pico-8 play session: hold → + tap 🅾

[t = 1 s] hold → ~1s, tap 🅾 ~2×
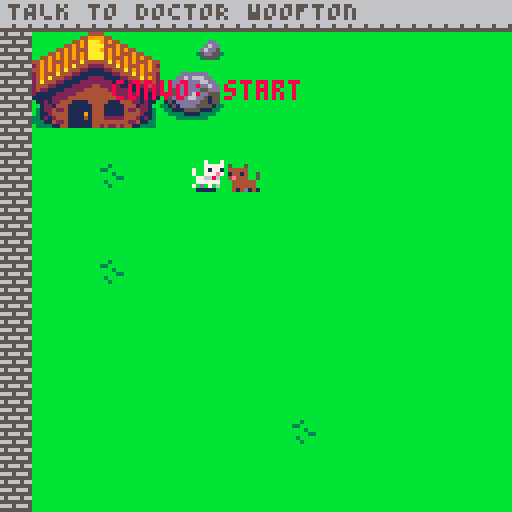
[t = 2 s] hold → ~2s, tap 🅾 ~4×
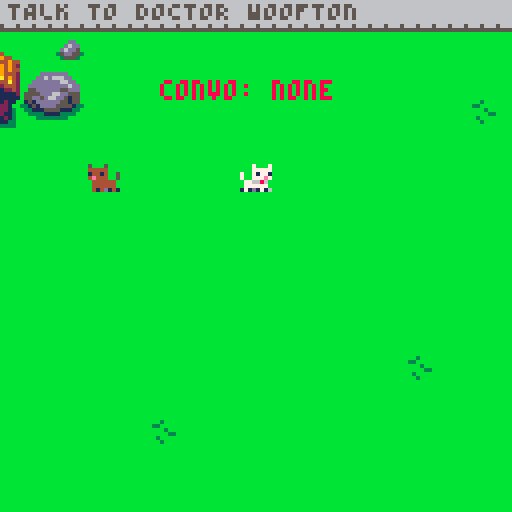
[t = 4 s] hold → ~4s, tap 🅾 ~7×
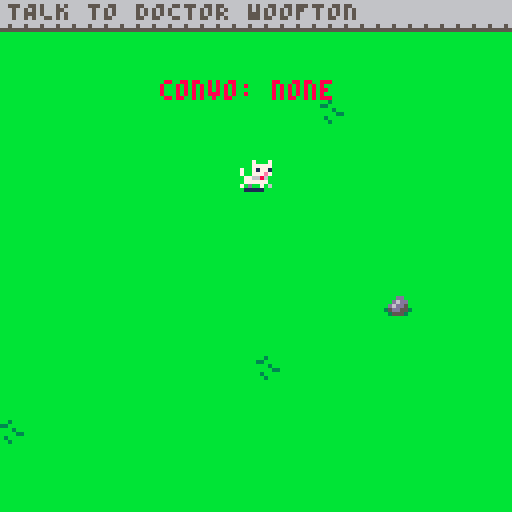
[t = 6 s] hold → ~6s, tap 🅾 ~10×
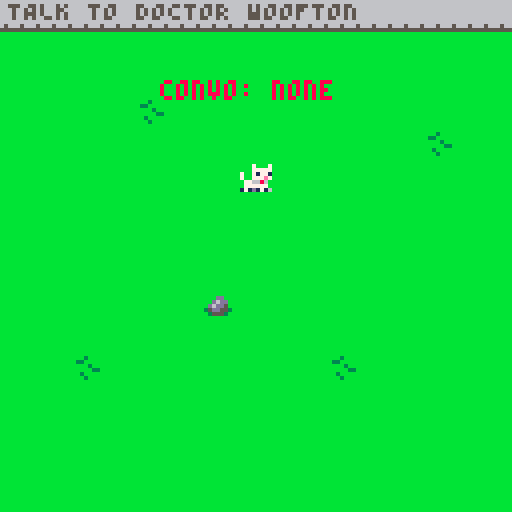
[t = 8 s] hold → ~8s, tap 🅾 ~14×
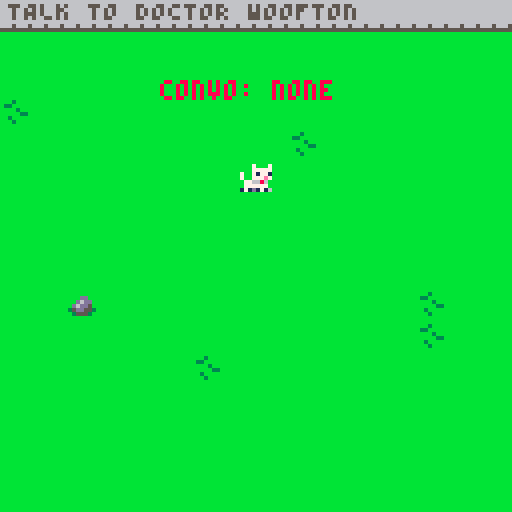

pico-8 cartridge
version 36
__lua__
--[[  

CS50 Final Project for Owen FitzGerald 2022: Furlock Bones: Consulting Dogtective

** REMINDERS **
CONTROL +K +J = unfold all
CONTROL +K +1 = fold at level 1 
U, D, L, R, O, and X are the buttons (up, down, left, right, o-button, x-button) 
CTRL + X deletes a line of code!
--]]

--init, update and draw functions
function _init()
	camera_x, camera_y = 0,0
	tmp_camera_x, tmp_camera_y = 0,0 -- don't remove this
	activeGame = false	
	current_map_maximum_x = 624
	current_map_maximum_y = 248
	init_music()	
	map_swapper()
	create_player()
	create_woofton()
	create_owl()
	create_signs()
	init_conversation()
	init_wordgame()
	poke(0x5f5c, 255) -- this means a held button (btnp) only registers once				
	init_objective()
	lost_animals()
end

function init_music()
	track_1start = 0 -- this indicates the point in the music the track starts
	track_2start = 11
	musicState = 'start' -- used for music, seems bizarely complex!
end

-- map compress related, try to add to function or init
_n = nil _={}
_[0] = false 
_[1] = true

function _update60()
	musicControl()
	if activeGame == true  then 
		animate_player()
		animate_owl()
		wordgame_display_on_button_press()		
		if wordgame.displayed == false then -- stop player moving if wordgame displayed
			move_player() -- MUST be before camera_follow_player
			camera_follow_player() -- MUST be after move_player
			conversation_system()
			move_woofton()
			check_character_collision()
			doMapStuff()
		end
	else -- if on menu then start game
		if (btnp(❎)) then activeGame = true end
	end	
end

function _draw()
	cls()
	if activeGame == false then draw_menu() else draw_game() end
	-- player.x-20,player.y-20,8
	print("convo: "..conversation_state,player.x-20,player.y-20,8)
	--print(wordgame.displayed)
	--print(conversation.active)
	--print("question: "..wordgame.selectedQuestion)
end

function draw_menu()
	height = 50
	print_centered("furlock bones", height, 12)
	height += 6
	print_centered("the case of the lost animals", height, 7)
	height += 6*8
	print_centered("press x to start", height, 7)
end

function draw_game()
	if wordgame.displayed == true then
		camera_x, camera_y = 0,0 
		camera(camera_x,camera_y) --0,0 as I draw wordgame in top left
		wordgame_prepare_chosen_question()
		
		if wordgame.state == "questionList" then 
			wordgame_draw_questions()						
		elseif wordgame.state == "chosenQuestion" then
			wordgame_draw_chosen_question_and_answers()
		end
	else
		camera(camera_x,camera_y) -- run before map to avoid wordgame stutter
		map(0,0,0,0,128,32) -- draw current map
		draw_objective()
		draw_characters()		
		if conversation.active == true then draw_conversation()	end
	end
end


function lost_animals()
	animal = {}	
	animal.list = {"fox", "red panda"}
	animal.active = 1
end

function init_objective()
	objective={}
	objective.active = false
	objective.current = "TALK TO DOCTOR WOOFTON"
end

function draw_objective() -- draws current objective at top of screen (31 char limit)
	rectfill(camera_x, camera_y, camera_x+127, camera_y+5, 6) -- heading
	print(objective.current, camera_x+2, camera_y, 5)
end


-->8
-- conversation and menu functions
function init_conversation()
	conversation = {} -- create empty array to store multiple strings
	conversation.active = false -- initialise to false	
	conversation.string = {} -- empty array to store individual string?
	conversation.character = "nobody"
	conversation_state = "none" -- initialising to none (not done elsewhere)
end

function new_conversation(txt)
	-- function called if conversation_state is a certain value and when called
	-- predefined text is stored in the conversation.string array and can handle multiple strings
	-- being passed to it and stores each in their own array element
	conversation.string = txt
	conversation.active = true -- draw game displays conversation if this is true
end

function conversation_system()
	if (btnp(🅾️)) then	conversation_state = "none"	end -- reset conversation if wordgame shown (#hackyfix)

	if conversation_state == "start" then
		new_conversation({conversation.character,"PRESS X TO TALK"})
		if (btnp(❎)) then conversation_state = "level1" end	
			
		-- DR WOOFTON
		elseif conversation_state == "level1" and conversation.character == "dr. woofton" then
			new_conversation({"ruff! morning furlock!"}) 
			if (btnp(❎)) then
				conversation_state = "level2"
			end
		elseif conversation_state == "level2" and conversation.character == "dr. woofton" then		
			new_conversation({"you'll never guess what!","a strange portal appeared", "in my house!"})
			if (btnp(❎)) then
				conversation_state = "level3"
			end
		elseif conversation_state == "level3" and conversation.character == "dr. woofton" then
			new_conversation({"and then","a young animal","dropped out of it!"}) 			
			if (btnp(❎)) then
				conversation_state = "level4"
			end
		elseif conversation_state == "level4" and conversation.character == "dr. woofton" then		
			new_conversation({"now it doesn't know how","to get home","you should talk to owl"})
			objective.current = "TALK TO WISE OLD OWL"
			if (btnp(❎)) then
				conversation_state = "none"
			end			

		-- OWL
		elseif conversation_state == "level1" and conversation.character == "wise old owl" then
			new_conversation({"hmm, what now furlock?"}) 			
			if (btnp(❎)) then		
				conversation_state = "level2"
			end
		elseif conversation_state == "level2" and conversation.character == "wise old owl" then		
			new_conversation({"hurrumph!"})
			objective.current = "collect page pieces 7/10"			
			if (btnp(❎)) then		
				conversation_state = "none"
			end		

	-- SIGNS
	elseif conversation_state == "sign" and player.x < 400 then
		new_conversation({conversation.character, "press x to read"})
		if (btnp(❎)) then		
			conversation_state = "sign2"			
		end
	elseif conversation_state == "sign2" then
		new_conversation({"owl's house this way"})
		if (btnp(❎)) then
			conversation_state = "none"
		end
	elseif conversation_state == "sign" and player.x > 400 then
		new_conversation({conversation.character, "press x to read"})
		if (btnp(❎)) then		
			conversation_state = "sign3"			
		end
	elseif conversation_state == "sign3" then
		new_conversation({"i'm very busy you know"})
		if (btnp(❎)) then
			conversation_state = "none"
		end
	end	
end

function draw_conversation() 
	-- this runs if conversation.active is true and determines longest sentence length	
	local maxSentenceWidth = 19
	for i=1, #conversation.string do -- the # gets array length
		if #conversation.string[i] > maxSentenceWidth then -- loop through array and find longest text element
			maxSentenceWidth = #conversation.string[i] -- set max width to longest element so box wide enough
		end
	end

	-- define textbox with border (the -1 is for border and centred)
	local conversationBox_x = camera_x + 64 - maxSentenceWidth *2 -1

	-- if player close to screen bottom, draw text box at top, else draw at bottom
	if (player.y < 200) then
		conversationBox_y = camera_y + 95 -- controls vertical location of text box (0 top, 127 bottom)
	else
		conversationBox_y = camera_y + 12 -- controls vertical location of text box (0 top, 127 bottom)
	end	
	
	local conversationBox_width = conversationBox_x+(maxSentenceWidth*4)  -- *4 to account for character width
	local conversationBox_height = conversationBox_y + #conversation.string * 6 -- *6 for character height

	-- draw outer border text box
	if conversation_state == "start" then -- allow "press x to talk" text
		rectfill(conversationBox_x-2, conversationBox_y-2, conversationBox_width+2, conversationBox_height+2, 1)
		rectfill(conversationBox_x, conversationBox_y, conversationBox_width, conversationBox_height, 7)
	elseif conversation_state == "sign" then -- allow "press x to talk" text
		rectfill(conversationBox_x-2, conversationBox_y-2, conversationBox_width+2, conversationBox_height+2, 1)
		rectfill(conversationBox_x, conversationBox_y, conversationBox_width, conversationBox_height, 7)
	else -- allow automation text "press x to continue"
		rectfill(conversationBox_x-2, conversationBox_y-2, conversationBox_width+2, conversationBox_height+2+8, 1) -- +8 for "press x to continue"
		rectfill(conversationBox_x, conversationBox_y, conversationBox_width, conversationBox_height+8, 7) -- +8 for "press x to continue
	end

	-- write text
	for i=1, #conversation.string do  -- the # gets the legnth of the array 'text'		
		local txt = conversation.string[i]
		local tx = camera_x + 64 - #txt * 2 -- centre text based on length of string txt
		local ty = conversationBox_y -5+(i*6) -- padding for top of box but because for loop starts at 1 we need to subtract 5			
		if i == #conversation.string then -- if we're on last line	
			if conversation_state == "start" then
				print(txt, tx, ty, 6)			
			elseif conversation_state == "sign" then
				print(txt, tx, ty, 6)
			else
				print(txt, tx, ty, 12)
				print("PRESS X TO CONTINUE", camera_x+64-38, ty+8, 6) -- -64-38 is to centre
			end
		else
			print(txt, tx, ty, 12)
		end		
	end		
end


-->8
-- word game functions
function init_wordgame()
	wordgame = {} -- empty array to store multiple strings		
	wordgame.allQuestions = {} -- stores list of all questions	(1-4 currently)		
	wordgame.answered = {false, false, false, false} -- store when each question answered
	wordgame.answers = {} -- empty array to store answer strings
	wordgame.pagesCollected = false -- flag to check if player has collected all pages
	wordgame.selectedQuestion = 1
	wordgame.selectedAnswer = 1
	wordgame.state = "questionList" --[[ questionList, chosenQuestion, completed]]
	wordgame.displayed = false -- flag to check if displayed on screen or not
	wordgame.completed = false
	wordgame.correct = "empty"
end

function wordgame_prepare_chosen_question()

	wordgame.allQuestions = 
		({"foxes live in", 
		"foxes love to eat", 
		"fox babies are called", 
		"foxes are covered in",
		"foxes love to wear shoes",})

	lostAnimal = animal.list[animal.active]
	if wordgame.state == "chosenQuestion" then
		if lostAnimal == "fox" then			
			if wordgame.selectedQuestion == 1 then				
				wordgame_store_answers({"large dens", "hives", "a tree-house","very deep holes","a sausage factory"})
				wordgame.correct_answer = 1
			elseif wordgame.selectedQuestion == 2 then				
				wordgame_store_answers({"leaves", "bees", "people","chickens","sausages"})
				wordgame.correct_answer = 4
			elseif wordgame.selectedQuestion == 3 then				
				wordgame_store_answers({"plugs", "rugs", "a kit or kitten","chubs","scrubs"})
				wordgame.correct_answer = 3
			elseif wordgame.selectedQuestion == 4 then				
				wordgame_store_answers({"biscuits", "jam", "scales","snot","fur"})
				wordgame.correct_answer = 5
			elseif wordgame.selectedQuestion == 5 then				
				wordgame_store_answers({"false", "true", "false", "false", "false"})
				wordgame.correct_answer = 2
			end
		elseif lostAnimal == "red panda" then
			--wordgame_store_questions({"red pandas live in a ?"})
			wordgame_store_answers({"large den", "hive", "tree-house","very deep hole","sausage factory"})
			wordgame.correct_answer = 3
		end	
	end
end

function wordgame_store_answers(txt)
	wordgame.answers = txt
end

function wordgame_display_on_button_press()
	-- z to view wordgame
	if (btnp(🅾️)) and wordgame.pagesCollected == true and wordgame.displayed == false then
		wordgame.displayed = true
		tmp_camera_x = camera_x -- store current camera x,y so we can return to it later
		tmp_camera_y = camera_y
	elseif (btnp(🅾️)) and wordgame.pagesCollected == true and wordgame.displayed == true then
		wordgame.displayed = false
		camera_x = tmp_camera_x -- return camera to previous position
		camera_y = tmp_camera_y
	end
end

function wordgame_draw_questions()
	rectfill(0, 0, 127, 127, 7) -- background colour
	print_centered("help furlock answer", 6, 3)
	print_centered("the animal facts", 12, 3)
	print_centered("UP,DOWN AND X TO SELECT", 120, 13)
	if wordgame.completed == true then print_centered("YOU DID IT!!!", 100, 8) end
		
	-- let user pick a question and mark as answered
	if (btnp(❎)) then 
		wordgame.state = "chosenQuestion"		
		--[[ this updates the answered array using whatever the chosen question number
			 was and sets it as true, so that when all questions are true we know
			 the player has completed the wordgame ]]
		wordgame.answered[wordgame.selectedQuestion] = true
	end

	-- determine longest question
	local maxTextWidth = 0
	for i=1, #wordgame.allQuestions do -- the # gets array length
		if #wordgame.allQuestions[i] > maxTextWidth then -- loop through array and find longest text element
			maxTextWidth = #wordgame.allQuestions[i] -- set max width to longest element so box wide enough
		end
	end

	-- question text box horizontal location
	local textbox_xx = camera_x + 64 - maxTextWidth *2 -1 -- -1 for border and centred
	-- question text box vertical location
	local textbox_yy = camera_y + 22 -- first question starts here
	local textbox_width2 = textbox_xx+(maxTextWidth*4)  -- *4 to account for character width
	local textbox_height2 = textbox_yy + 6 -- *6 for character height

	-- loop through questions, create box for each and add text
	for i=1, #wordgame.allQuestions do
		local txt = wordgame.allQuestions[i]
		local tx = camera_x + 64 - #txt * 2 -- centre text based on length of string txt
		local ty = textbox_yy - 5 +(i*14) -- padding for top of box but as loop starts at 1 we subtract 5
		
		-- selected question outer border
		if wordgame.selectedQuestion == i then rectfill(tx-4,ty-4,tx+#txt*4+2,ty+6+2,8) end
		
		-- inner question box
		if wordgame.answered[i] == true then
			rectfill(tx-2,ty-2,tx+#txt*4,ty+6,11) -- colour box green if already answered
		else
			rectfill(tx-2,ty-2,tx+#txt*4,ty+6,12)
		end		
		print(txt, tx, ty, 0) -- display question text
	end

	-- use up and down to select a question unless already correctly answered
	if (btnp(3)) then -- 3 is down button and loop back to top
		if wordgame.selectedQuestion > #wordgame.allQuestions-1 then
			wordgame.selectedQuestion = 1
		else wordgame.selectedQuestion += 1 end
	end
	if (btnp(2)) then -- 2 is up button and loop back to bottom
		if wordgame.selectedQuestion == 1 then
			wordgame.selectedQuestion = #wordgame.allQuestions
		else wordgame.selectedQuestion -= 1 end
	end	

	if wordgame.answered[1] == true
		and wordgame.answered[2] == true
		and wordgame.answered[3] == true
		and wordgame.answered[4] == true then
			wordgame.completed = true
	end	
end

function wordgame_draw_chosen_question_and_answers()
 -- ** QUESTION LOGIC**
 	cls()	
	rectfill(0, 0, 127, 127, 7) -- draw background screen colour

	maxTextWidth = #wordgame.allQuestions[wordgame.selectedQuestion]

	-- define textbox with border
	textbox_x = camera_x + 64 - maxTextWidth *2 -1 -- -1 for border and centred

	-- draw text box at top of screen
	local textbox_y = camera_y + 16 -- controls vertical location of text box (0 top, 127 bottom)
	
	local textbox_width = textbox_x+(maxTextWidth*4)  -- *4 to account for character width
	local textbox_height = textbox_y + 6

	-- draw outer border text box	
	rectfill(textbox_x-2, textbox_y-2, textbox_width+2, textbox_height+2, 12)
	
	-- write question at top of screen
	local txt = wordgame.allQuestions[wordgame.selectedQuestion]		
	local tx = camera_x + 64 - #txt * 2 -- centre text based on length of string txt
	local ty = textbox_y -5+(1*6) -- padding for top of box but because for loop starts at 1 we need to subtract 5		
	print(txt, tx, ty, 1)	
	
 -- ** ANSWER LOGIC ** 
	-- #wordgame.answers this is how many answers there are and thus how many boxes we need
	-- determine longest line of text
	local maxTextWidth = 0
	for i=1, #wordgame.answers do -- the # gets array length
		if #wordgame.answers[i] > maxTextWidth then -- loop through array and find longest text element
			maxTextWidth = #wordgame.answers[i] -- set max width to longest element so box wide enough
		end
	end

	-- horizontal text box location
	local textbox_xx = camera_x + 64 - maxTextWidth *2 -1 -- -1 for border and centred

	-- vertical text box location
	local textbox_yy = camera_y + 24 -- first question starts here
	
	local textbox_width2 = textbox_xx+(maxTextWidth*4)  -- *4 to account for character width
	local textbox_height2 = textbox_yy + 6 -- *6 for character height

	-- write text
	for i=1, #wordgame.answers do  -- the # gets the legnth of the array 'text'
		local txt = wordgame.answers[i]
		local tx = camera_x + 64 - #txt * 2 -- centre text based on length of string txt
		local ty = textbox_yy - 5 +(i*14) -- padding for top of box but as loop starts at 1 we subtract 5
		
		if wordgame.selectedAnswer == i then
			if wordgame.correct == "true" then 
				rectfill(tx-4,ty-4,tx+#txt*4+2,ty+6+2,11) -- colour green to indicate correct
				rectfill(tx-2,ty-2,tx+#txt*4,ty+6,11) -- this draws the box
			else
				rectfill(tx-4,ty-4,tx+#txt*4+2,ty+6+2,8) -- this draws the border (to select answer)
				rectfill(tx-2,ty-2,tx+#txt*4,ty+6,7) -- this draws the box
			end
		end
		print(txt, tx, ty, 0) -- print the answers in the boxes	
	end	

	-- use up and down to select a question
	if wordgame.correct == "true" then -- stop answer selection if already correct and return to questions on x button
		if (btnp(❎)) then 
			wordgame.correct = "empty"
			wordgame.state = "questionList"
		wordgame.selectedAnswer = 1 -- reset to 1 for next question
		return -- quit function
		end -- return to list of questions		
	else
		if (btnp(3)) then -- 3 is down
			if wordgame.selectedAnswer > #wordgame.answers-1 then
				wordgame.selectedAnswer = 1
				wordgame.correct = "empty"
			else
				wordgame.selectedAnswer += 1
				wordgame.correct = "empty"
			end
		end
		if (btnp(2)) then -- 2 is up
			if wordgame.selectedAnswer == 1 then
				wordgame.selectedAnswer = #wordgame.answers
				wordgame.correct = "empty"
			else
				wordgame.selectedAnswer -= 1
				wordgame.correct = "empty"
			end
		end
	end

	-- check if correct
	if (btnp(❎)) then
		if wordgame.selectedAnswer == wordgame.correct_answer then 
			wordgame.correct = "true"	
		else 
			wordgame.correct = "false"
		end
	end
	if wordgame.correct == "true" then
		print_centered("well done! press x to close",102,11)
	elseif wordgame.correct == "false" then

		-- local falseResponse = flr(rnd(4))
		-- if falseResponse == 0 then
		-- 	print_centered("i don't think that's right", 108, 8)
		-- elseif falseResponse == 1 then
		-- 	print_centered("i don't", 108, 8)
		-- elseif falseResponse == 2 then
		-- 	print_centered("think that", 108, 8)
		-- elseif falseResponse == 2 then
	print_centered("that's NOT right!!!!", 108, 8)
		--end
	end
	print_centered("UP,DOWN AND X TO SELECT", 120, 13)
end


-->8
--player functions
function create_player() 
	player={}  --create empty table -- this means we're creating the player as an object!
	player.x = 40 -- 40 = house, 432 = owl (map location x8 for exact pixel location)
	player.y = 40
	player.direction = 1
	player.velocity_x = 0
	player.velocity_y = 0	
	player.max_x_speed = 1
	player.max_y_speed = 1	
	player.acceleration = 0.2
	player.drag = 0.7 -- 1 = no slow down, 0 = instant halt
	player.width = 7
	player.height = 7
	player.sprite = 1
	player.animTime = 0
	player.animWait = 0.1		
end

function animate_player()
	if player.velocity_x != 0 or player.velocity_y != 0 then
		if time() - player.animTime > player.animWait then
			player.sprite += 1
			player.animTime = time()
			if (player.sprite > 4 ) then
				player.sprite = 1
			end
		end	
	else
		player.animTime = 0
		player.sprite = 1
	end
end

function move_player()	
	if conversation_state != "level1" then	-- if talking then don't walk away, it's rude.
		--when the user tries to move, only add the acceleration to the current speed.
		if (btn(⬅️)) then 
			player.velocity_x -= player.acceleration
			player.direction = -1
		end
		if (btn(➡️)) then 
			player.velocity_x += player.acceleration
			player.direction = 1
		end
		if (btn(⬆️)) then 
			player.velocity_y -= player.acceleration		
		end
		if (btn(⬇️)) then 
			player.velocity_y += player.acceleration		
		end

		-- max negative speed, player direction, max positive speed
		-- So if player.direction tries to exceed max, we refer to either - or + max instead
		-- essentially we ignore what player trying to do, until speed reduces
		player.velocity_x = mid(-player.max_x_speed,player.velocity_x,player.max_x_speed)
		player.velocity_y = mid(-player.max_y_speed,player.velocity_y,player.max_y_speed)

		-- if player still moving
		if (player.velocity_x != 0) or (player.velocity_y != 0) then

			-- call stop_at_wall function for collision before letting player move
			-- essentially this allows play to move diaganolly along a solid object, as without this
			-- the check_if_map_solid code prevents them moving
			stop_at_wall(player)

			-- check player isn't trying to move into a solid object
			if (check_if_map_solid(player, player.velocity_x, player.velocity_y)) then
				--actually move the player to the new location
				player.x += player.velocity_x
				player.y += player.velocity_y
				
			-- if player cannot move there, find out how close they can get and move them there instead.
			else 
				--create temporary variables to store how far the player is trying to move
				temp_direction_x = player.velocity_x
				temp_direction_y = player.velocity_y
				
				--make tempx,tempy shorter and shorter until we find a new position the player can move to
				while (not check_if_map_solid(player,temp_direction_x,temp_direction_y)) do
					
					--if x movement has been shortened so much that it's practically 0, set it to 0
					if (abs(temp_direction_x) <= 0.1) then
						temp_direction_x = 0  	
						--but if it's not too small, make it 90% of what it was before. 
						-- this shortens the amount the player is trying to move in that direction.
					else
						temp_direction_x *= 0.9
					end
					
					--do the same thing for y movement
					if (abs(temp_direction_y) <= 0.1) then
						temp_direction_y = 0
					else
						temp_direction_y *= 0.9
					end  	  	
				end

			--now we've found a distance the player can move, actually move them there
			player.x += temp_direction_x
			player.y += temp_direction_y
			end 
		end	
	end
 
	-- if the player's still moving, then slow them down just a bit using the drag amount.
	-- Note: this actually takes effect whilst player trying to move, so I think it should only be
	-- used if player not pressing a button otherwise player cant reach top speed
	if (abs(player.velocity_x) > 0) player.velocity_x *= player.drag
	if (abs(player.velocity_y) > 0) player.velocity_y *= player.drag
	
	--if they are going slow enough in a particular direction, bring them to a halt.
	if (abs(player.velocity_x)<0.02) player.velocity_x = 0
	if (abs(player.velocity_y)<0.02) player.velocity_y = 0	
end

function camera_follow_player()
	if player.x > 60 and player.x <= (current_map_maximum_x -60) then 
		camera_x = player.x - 60		
	end
	if player.y > 60 and player.y <= (current_map_maximum_y-60) then
		camera_y = player.y - 60
	end
end


-->8
-- player collision functions
function stop_at_wall(player)
	-- if player next to a wall stop them moving in that direction
	-- essentially this allows player to move along a wall holding two buttons. e.g. up and left
	-- what happens is that we ignore the left movement as it is set to zero meaning that we only
	-- apply the vertical movement. It's really just a player UX fix.
	-- player moving left
	if (player.velocity_x < 0) then
		--check both left corners for a wall
		local wall_top_left = is_sprite_solid(player.x -1, player.y)
		local wall_btm_left = is_sprite_solid(player.x -1, player.y + player.height)
		-- if wall in that direction, set x movement to 0
		if (wall_top_left or wall_btm_left) then
			player.velocity_x = 0
		end

	-- player moving right
	elseif (player.velocity_x > 0) then		
		local wall_top_right = is_sprite_solid(player.x + player.width + 1, player.y)
		local wall_btm_right = is_sprite_solid(player.x + player.width + 1, player.y + player.height)		
		if (wall_top_right or wall_btm_right) then
			player.velocity_x = 0
		end
	end

	-- player moving up
	if (player.velocity_y < 0) then		
		local wall_top_left = is_sprite_solid(player.x, player.y - 1)
		local wall_top_right = is_sprite_solid(player.x + player.width, player.y - 1)		
		if (wall_top_left or wall_top_right) then
			player.velocity_y = 0
		end

	-- player moving down
	elseif (player.velocity_y > 0) then		
		local wall_btm_left = is_sprite_solid(player.x, player.y + player.height + 1)
		local wall_btm_right = is_sprite_solid(player.x, player.y + player.height + 1)		
		if (wall_btm_right or wall_btm_left) then
			player.velocity_y = 0
		end
	end 
end

function check_if_map_solid(object,direction_x,direction_y)
	--this function takes an object (only player currently) and it's x,y speed. It uses these
	--to check the four corners of the object to see it can move into that spot. (a map tile
	--marked as solid would prevent movement into that spot.)
	-- capture x,y coords for where trying to move
	local next_left = object.x + direction_x	
	local next_right = object.x + direction_x + object.width
	local next_top = object.y + direction_y
	local next_bottom = object.y + direction_y + object.height	
	-- BUG: getting stuck on edge if moving diagonal down/left (might be in check_if_next_to_a_wall)

	-- get x,y for each corner based on where trying to move, then use solid to convert that to a 
	-- map tile location and check if any solid sprites there
	local top_left_solid = is_sprite_solid(next_left, next_top)
	local btm_left_solid = is_sprite_solid(next_left, next_bottom)
	local top_right_solid = is_sprite_solid(next_right, next_top)
	local btm_right_solid = is_sprite_solid(next_right, next_bottom)

	--if all of those locations are NOT solid, the object can move into that spot.
	-- this is why it's return NOT so we get (I think) a true returned as if all 4 are false we can move there
	return not (top_left_solid or btm_left_solid or	top_right_solid or btm_right_solid)
end

function is_sprite_solid(x,y)	
	--checks x,y of player/object against the map to see if sprite marked as solid
	-- divide x,y by 8 to get map coordinates
	local map_x = flr(x/8)
	local map_y = flr(y/8)	
	local map_sprite = mget(map_x,map_y) -- find what sprite is at that map x,y	
	local flag = fget(map_sprite) -- and get what flag it has set	
	if flag == 1 then		
		return flag == 1 -- I'm using the first flag (1) for solid objects
	end		
end

function sign_collision(playerx,playery,charx,chary)
	if charx +10 > playerx and charx < playerx +10 and chary +10 > playery and chary < playery +10 then
  		if conversation_state == "none" then			
			conversation_state = "sign"
			readingSign = true
			conversation.character = "sign"			
		end 
	else
		if conversation.character == "sign" then -- if player walks away instead of starting conversation			
			conversation_state = "none"
			readingSign = false
			conversation.character = "nobody"
			conversation.active = false
		end
 	end
end


-->8
-- character functions
function create_woofton()
	woofton={}
	woofton.x = 74
	woofton.y = 24
	woofton.sprite = 22
	woofton.speed = 0.3
	woofton.direction = -1
	woofton.wait = false	
	woofton.waitTime = 0
end

function move_woofton()
	if (woofton_collision(player.x,player.y,woofton.x,woofton.y)) == true then 
		-- this just stops woofton moving any closer and stops him pestering for a while		
	else		
		if woofton.wait == true then -- wait if woofton's recently pestered player
			if (time() >= woofton.waitTime +5 ) then
				woofton.wait = false
			else return end
		else
			if player.x < woofton.x then
				woofton.x -= woofton.speed
				woofton.direction = -1
			end 
			if player.x > woofton.x then	 	
				woofton.x += woofton.speed
				woofton.direction = 1
			end 
			if player.y < woofton.y then
				woofton.y -= woofton.speed
			end 
			if player.y > woofton.y then
				woofton.y += woofton.speed
			end
		end
	end
end

function woofton_collision(playerx,playery,charx,chary)
	if charx +10 > playerx and charx < playerx +10 and chary +10 > playery and chary < playery +10 then
	woofton.speed = 0
		if wordgame.displayed == false then
			if conversation_state == "none" then			
				conversation_state = "start"
				conversation.character = "dr. woofton"
				woofton.wait = true
				woofton.waitTime = time()
			end 
		end
	else
		if conversation.character == "dr. woofton" then -- if player walks away instead of starting conversation			
			woofton.speed = 0.2	 	
			conversation_state = "none"
			conversation.character = "nobody"
			conversation.active = false
		end
 	end
end

function create_owl()
	owl={}
	owl.x = 480
	owl.y = 8
	owl.sprite = 5
	owl.time = 0
	owl.wait = 1	
end

function owl_collision(playerx,playery,charx,chary)
	if charx +10 > playerx and charx < playerx +18 and chary +56 > playery and chary < playery +10 then
  		if conversation_state == "none" then			
			conversation_state = "start"
			conversation.character = "wise old owl"
		end 
	else
		if conversation.character == "wise old owl" then -- if player walks away instead of starting conversation			
			conversation_state = "none"
			conversation.character = "nobody"
			conversation.active = false
		end
 	end
end

function animate_owl()
	-- eliza says owl should NOT move if you're talking to him
	if player.x > 430 then
		if time() - owl.time > owl.wait then
			owl.sprite += 1
			owl.time = time()
			if (owl.sprite > 8 ) then -- owl flaps wings to pass the time
				owl.sprite = 6
			end
		end			
		if conversation.character == "wise old owl" and conversation_state != "start" then
			owl.sprite = 5 -- owl sits down when talking
		end
	end
end

function create_signs()
	sign1={}
	sign1.x = 308
	sign1.y = 16
	sign1.sprite = 20	
	sign2={}
	sign2.x = 416
	sign2.y = 16
	sign2.sprite = 19
	readingSign = false
end

function check_character_collision()
	--check if next to Wise Old Owl
	if (owl_collision(player.x,player.y,owl.x,owl.y)) == true then
	end

	-- check if next to a sign
	if player.x > 400 then
		if (sign_collision(player.x,player.y,sign2.x,sign2.y)) == true then
		end
	else
		if (sign_collision(player.x,player.y,sign1.x,sign1.y)) == true then
		end
	end
end

function draw_characters()
	spr(player.sprite,player.x,player.y,1,1,player.direction==-1)		
	spr(woofton.sprite,woofton.x,woofton.y,1,1,woofton.direction==-1)
	spr(owl.sprite,owl.x,owl.y,1,1,1)
	spr(sign1.sprite,sign1.x,sign1.y,1,1,1)
	spr(sign2.sprite,sign2.x,sign2.y,1,1,1)				
end


-->8
-- back of house functions
function print_centered(str, height, colour)
	print(str, 64 - (#str * 2), height, colour)	
end

function log(text,overwrite) -- external logging file
		printh(text, "log", overwrite)
end

function doMapStuff()
	-- if (btnp(🅾️)) then
	-- 	--squish=compressmap(0,0,128,16) -- compress current map 128x16 into squish
	-- 	decompressmap(0,0,map0) -- decompress map0 and load into active game
	-- 	--printh(squish, "temp", 1) -- this prints it to a file so I can copy and paste
	-- end
end

function compressmap(h,v,x,y)
	local r,b6,c6,n,c,lc="",0,0,0
	function to6(a)
		for i=1,#a do
		for j=0,7 do
			if (band(a[i],2^j)>0) c6+=2^b6
			b6+=1
			if (b6==6) r=r..chr6[c6] c6=0 b6=0
		end
		end
	end
	to6({x,y}) x-=1 y-=1
	for i=0,y do
		for j=0,x do
		c=mget(h+j,v+i)
		if (c==lc) n+=1
		if c!=lc or (j==x and i==y) then
			if n<2 then
			for k=0,n do
				to6({lc})
			end
			else
			to6({255,n,lc})
			end
			lc=c n=0
		end
		end
	end
	to6({c,0})
	return r
end

function decompressmap(h,v,t)
	local r,b6,c6,cp,n=t,0,0,1,0
	function to8()
	local s=0
		for i=0,7 do
		if (b6==0) c6=asc6[sub(r,cp,cp)] cp+=1
		if (band(c6,2^b6)>0) s+=2^i
		b6=(b6+1)%6
		end
		return s
	end
	local x,y,xp,yp,c=to8()-1,to8()-1,h,v
	repeat
		if n>0 then
		n-=1
		else
		c=to8()
		if (c==255) n=to8() c=to8()
		end
		mset(xp,yp,c)
		--spr(c,xp*8,yp*8)
		xp+=1
		if (xp>h+x) xp=h yp+=1
		if (yp>v+y) return
	until forever
end

function map_swapper()
	-- create 6-bit table to store maps
	chr6,asc6,char6={},{},"abcdefghijklmnopqrstuvwxyz.1234567890 !@#$%,&*()-_=+[{]};:'|<>/?"
	for i=0,63 do
	c=sub(char6,i+1,i+1) chr6[i]=c asc6[c]=i
	end
	char6=_n
end

function musicControl()
	if (activeGame == false) and musicState != 'menu' then
			music(track_2start,0,120)
			musicState = 'menu'
	end
	if activeGame == true and musicState != 'level1' then
		music(track_1start,0,120)	
		musicState = 'level1'
	end
end

-- map strings
owen="qa_?ce-?ja-?ciqabaaadmaadm-?ea6ace-?ea-aam-aa2-?ca6a??qc?pqba2aaam-aaaabay6bf<5caqabaa6bfaaaeqaaa2aaaqab?laaguaaaqab?taaeaaa?l6bf<)aa<)bea6bgaaafu-?daabe<?aa<)ag<pda<?ag<)aa2-?1a-b?}aai2-b?)aai6-?c2-?ja-?c6aca"
map0 = "ac_?@m=?t<6rh>pbp<ppam=? a6c?l_dgj[qh>?ap<ppam=?0aafli=d8<6ipi=d8<6i?5-dej{uf>?ap<ppam=?!a-?m-ahn<pbpy{v?t-d?+da9<)ja&7g?p-g%<)b1-rdpm_dpy]z?t-d?+da9<?iaauq9&=?n&_?c-ahny]z?t-d?+da9<?iaavu9<_k7[si*e8l7;si*[=g%<?a1-63}_rd?l-d?+da9<5jam=?l<-h,;8l*<)a([sl);-?c<-?<a-i?xca9<)gp<ppam=? a-i?,_d?+da9<5jam=?.<-?<a-i?xca9<?vam=? a-i?5fa9<5jam=?xb-i?xca9<?vam=? a-i?5faaa"
__gfx__
000000000000000000000000000700070007000700000000060006000600060006000600444b444bbbbbbbccbbbbbccc55555555cccccccc555ccc7ccccccccc
000000000007000700070007000777770007777706000600047474000474740004747400444444bbbbbbbcccbbbbcccc455454457ccccc7c55cccccccccc7ccc
00700700000777770007777770071771700717710474740007c4c70007c4c70007c4c700444444bbbbbbccccbbbccccc44444444cccccccc5ccccccccccccccc
000770007007177170071771700777e7700777e707c4c700044a4400044a4400044a440044444bbbbbbbccccbbbbcccc44444444cccccccccccccccccccccc7c
00077000700777e7700777e70776686007766860044a4400064446000644460006444600444b444bbbbcccccbbbbcccc44444444cccccccccc7cccccc7cccccc
007007000776686007766860077777700777777006444600064446006144416006444600444444bbbbbbccccbbbbcccc444444445ccc7ccccccccccccccccccc
00000000077777700777777070d0070670d07060064446000644460061444160064446004444bbbbbbbbccccbbbbcccc4444444455cccccccccccc7ccccccccc
00000000171d7160171d1716011111000111110006a4a60001a1a10011a1a11001a1a1004b44b4bbbbbcccccbbbbbccc44444444555ccccccccccccccccccccc
bbbbbbbbbbbbbbbbbbbbb9bbc44cc44cb44bb44bbbb33bbb000000000000000000000000bbbb4444444444444444444455d5cccc44444444bbbbbbbbccccc555
bbbbbbbbbbbbbbbbbbbb9bbb9999999999999999bb31b3bb000500050000000000000000bbb444444444d44444444444455d55cc44444444bbbbbbbbcccccc55
bbbbddbbbb224444444944bb4444444444444444b33b331b000444440000000000000000bb44444444444d44444444444455555c544545545bb5b55bccc7ccc5
bbbd6ddbb22229949994944b4224242442242424b13aa33b500414410000000000000000bbb444444dd444444444444444455d55555d5555555d5555cccccccc
bbd6dd5bb21222244244224b424224244242242433b5ab33500444e40000000000000000b4444444444d44444444444444445555555d5d55555d5d55cccccccc
b35dd553b22124442444441b4444444444444444313bb311044444400000000000000000bb4b444444444dd444444444444445555d55dd5d5d55dd5dcccccccc
bb35553bb12242122221223bc22cc22cb22bb22b13bb1b31044444400000000000000000bbbb44444444d4444444444444444455d555d55dd555d55dc7ccccc7
bbbbbbbb3311111111111133c22cc22c322332233113b331141d41400000000000000000bbb444444444444444444444444444455d5555d55d5555d5cccccccc
0000000044488444ccc88ccc65666566777777771b333111bbbbb333333bbbbb0000000044444444444444444444444454454554444444444444444444444444
00000000448f8244cc8f82c7555555557666666511b3bb11bbbb33333333bbbb00000000444444444444d4444444444455555555444444444444444444444444
0000000048888244cc8882cc666566657666666531333313bbb3a3baab333bbb000000004444444444444dd454454554555d555d544545545445455445545445
000000008f888e22c8888e2c5555555576666665b311113bbb3b3baaaab133bb0000000044444444444d44445555555555dd5d55555d5555555d5555555d5555
0000000088882222c8f8222c6566656676666665bb3223bbb33311baab13b33b00000000444444444dd4444455d55555d55d5d5d555d5d555555555555d55555
0000000055822255cc8222cc5555555576666665bb1442bb33ab333333bb113300000000444b444444444d44c55555555d55dd5d5d55dd5d5555555d55555d5c
00000000555115557cc11ccc6665666576666665314344133b11bb33131133b3000000004bbb4b444444d444c555d555d555d55dd555d55dd5555555555555cc
0000000055222255cc2222cc5555555555555555b333133b31b31133333ab31300000000bbbbbbb444444444cc55555555d555d555d555d555dd55d555555ccc
00000000bbbbbbbbbbbbbbbb444884440000000000000000131bb3b133ab1131000000004bbbbbbb444444444444444400000000000000000000000000000000
00000000bbb3bbbbbbbbbbbb448f82440000000000000000b1111133b311311b0000000044b4bbb444444444444d444400000000000000000000000000000000
00000000b33bbbbbbbbbbbbb488882440000000000000000bb11b113313311bb00000000b444b4b4444444444dd4444400000000000000000000000000000000
00000000bbbb3bbbbbbbbbbb8f888e220000000000000000bbb1113133111bbb0000000044b4b444444444444444d44400000000000000000000000000000000
00000000bbbbb33bbbbbbbbb888822220000000000000000bbb3111111113bbb00000000444444444444444444444dd400000000000000000000000000000000
00000000bb3bbbbbbbbbbbbb448222440000000000000000bb314211112413bb00000000444444444444444444d4444400000000000000000000000000000000
00000000bbb3bbbbbbbbbbbb444114440000000000000000b31421244212413b000000004444444444444444444d444400000000000000000000000000000000
00000000bbbbbbbbbbbbbbbb442222440000000000000000bb331441144133bb0000000044444444444444444444444400000000000000000000000000000000
bbbbbbbbbbbbbbbb333bb3b133ab133333aaa333333aaa33ccccc333333cccccbbbbbbbbbbbbbb4444bbbbbbbbbbbbbb00000000000000000000000000000000
bbbbbbbbbbbbbbbb33331133b311333333bab333333bab33cccc33333333ccccbbbbbbbbbbbb44999944bbbbbbbbbbbb00000000000000000000000000000000
bbbbbdddddddbbbbab3331133133a3ba333b13b11b31b333ccc3a3baab333cccbbbbbbbbbb4494aaa94944bbbbbbbbbb00000000000000000000000000000000
bbbbdd6d666ddbbbaab13331333b3baac3a313b11b313a3ccc3b3baaaab133ccbbbbbbbb449494aaaa444944bbbbbbbb00000000000000000000000000000000
bbbddddddd66ddbbab13b331133311bacc3b3b1331b3b3ccc33311baab13b33cbbbbbb44949444aaa949494944bbbbbb00000000000000000000000000000000
bbdddddddddd6ddb33bb113113ab3333ccc13a1bb1a31ccc33ab333333bb1133bbbb4494949494aaaa4949444944bbbb00000000000000000000000000000000
bb55dddddd55dddb131133344311bb33cccc11b11b11cccc3b11bb33131133b3bb449494949494aaaa494449494944bb00000000000000000000000000000000
b5555ddd66dd555b333ab31111b31133ccccc111111ccccc31b31133333ab313449494449444a444444a49494944494400000000000000000000000000000000
b55dd5d66dd5155b33ab1333333bb3b10000000000000000131bb3b11b3bb1312494949494a4442222444a494449494200000000000000000000000000000000
b151dddddd55155bb3113333333311330000000000000000c11111333311111c44949494a44422111122444a4949494400000000000000000000000000000000
33151dddd55551333133a3baab3331130000000000000000cc11b113311b11cc249444a444221111111122444a49444200000000000000000000000000000000
b33111555511133b333b3baaaab133310000000000000000ccc111b11b111ccc2494a4442211112222111122444a494200000000000000000000000000000000
bb333311113333bb133311baab13b3310000000000000000cccc11133111cccc24a44422111122222222111122444a4200000000000000000000000000000000
bbbb33333333bbbb13ab333333bb11310000000000000000ccccdd1111ddcccc2444221111222224422222111122444200000000000000000000000000000000
bbbbbbbbbbbbbbbb4311bb33131133340000000000000000cccc6d5dd5d6cccc2422111122222444444222221111224200000000000000000000000000000000
bbbbbbbbbbbbbbbb11b31133333ab3110000000000000000cccc26555566cccc2111112222244444444442222211111200000000000000000000000000000000
000000000000000000000000000000000000000000000000cccc26566562cccc1111122224444444444444422221111100000000000000000000000000000000
000000000000000000000000000000000000000000000000cccc62555566ccccb112122444111144444111444221211b00000000000000000000000000000000
000000000000000000000000000000000000000000000000cccc66566526ccccbb1221444111111444111114441221bb00000000000000000000000000000000
000000000000000000000000000000000000000000000000cccc62555566ccccb312242241111114441111142242213b00000000000000000000000000000000
000000000000000000000000000000000000000000000000cccc66566562ccccb311244441111914441111144442113b00000000000000000000000000000000
000000000000000000000000000000000000000000000000cccc26555526cccc3312124441111414442222244421213b00000000000000000000000000000000
000000000000000000000000000000000000000000000000cccc66566566cccc3331142241111114444444442241133b00000000000000000000000000000000
000000000000000000000000000000000000000000000000cccc66555566ccccb333311441111114424224244113333b00000000000000000000000000000000
00000000000000000000000000000000000000000000000055556256652655550000000000000000000000000000000000000000000000000000000000000000
00000000000000000000000000000000000000000000000054546655556645450000000000000000000000000000000000000000000000000000000000000000
00000000000000000000000000000000000000000000000044442656656244440000000000000000000000000000000000000000000000000000000000000000
00000000000000000000000000000000000000000000000044446655552644440000000000000000000000000000000000000000000000000000000000000000
00000000000000000000000000000000000000000000000044442656656244440000000000000000000000000000000000000000000000000000000000000000
00000000000000000000000000000000000000000000000044466255556664440000000000000000000000000000000000000000000000000000000000000000
00000000000000000000000000000000000000000000000044626156651626440000000000000000000000000000000000000000000000000000000000000000
00000000000000000000000000000000000000000000000046261651156162640000000000000000000000000000000000000000000000000000000000000000
__gff__
0000000000000000000000000000010100010180800102000100000000000001010001010101010100000000010000000000000000000101000000000000000001010000010101010101010100000101010100000100010101010101000001010101000000000101010101010000010101010000000001010000000000000101
0101000001000001010100000000000001010000010000010101000000000000010101010100000001010000000000000101010001010000010101000000000000000000000000000000000000000000000000000000000000000000000000000000000000000000000000000000000000000000000000000000000000000000
__map__
232323232323232323232323232323232323232323232323232323232323232323232323232323230f0f0f0f0f0f0f0f0f0f0f0f0f0f0f0f0f0f0f0f46470f0f0f0f0f00000000000000000000000000000000000000000000000000000000000000000000000000000000000000000000000000000000000000000000000000
2348494a4b321032323232323232323232323232323232323232323232323232323232323232320a0f0f0f0f0f0f0f0f0f0f0f0f0f0f0f0f0f0f0f464243470f0f0f0f00000000000000000000000000000000000000000000000000000000000000000000000000000000000000000000000000000000000000000000000000
2358595a5b404132323232323232323232323232323232323232323232323232323232323232320b220f220f220f220f220f220f0f0f0f0f0f0f0f445253450f0f0f0f00000000000000000000000000000000000000000000000000000000000000000000000000000000000000000000000000000000000000000000000000
2368696a6b50513232323232323232323232323132323232323232323232323232323232323232190c0c0c0c0c0c0c0c0c0c0c0c0c1c0d0f0f0f0f0f56570f0f0f0f0f00000000000000000000000000000000000000000000000000000000000000000000000000000000000000000000000000000000000000000000000000
233232323232323232323232323232323232323232323232323232323132323232323232323232191b1a1b1b1b1b2a1b1b1b1b1b1b1b1c0d0f0f0f0f66670f0f0f0f0f00000000000000000000000000000000000000000000000000000000000000000000000000000000000000000000000000000000000000000000000000
233232313232323232323232323232323232323232323232323232323232323232323232324041232b331b331b331b331b331b331b1b1b0c0c0c1c0d66670f0f0f0f0f00000000000000000000000000000000000000000000000000000000000000000000000000000000000000000000000000000000000000000000000000
233232323232323232323232323232323232323232323232323232323232323232323232325051231f2b2c2c2c2c2c2c2c2c2c2c2d1b2a1b1b1b1b0c76771c0d0f0f0f00000000000000000000000000000000000000000000000000000000000000000000000000000000000000000000000000000000000000000000000000
233232323232323232323232323232323232323232323232323232323232323232323232323232230f0f0f0f0f0f0f0f0f0f0f0f1f2b2e2e2d2e2e2e2d2d2f0e0f0f0f00000000000000000000000000000000000000000000000000000000000000000000000000000000000000000000000000000000000000000000000000
233232313232323232323232323232323232323232323232323232323232323232323232323232230f0f0f0f0f0f0f0f0f0f0f0f0f0f0f0f0f0f0f0f0f0f0f0f0f0f0f00000000000000000000000000000000000000000000000000000000000000000000000000000000000000000000000000000000000000000000000000
233232323232323232323232323232323232323232103232323232323232323231323232323232230f0f0f0f0f0f0f0f0f0f0f0f0f0f0f0f0f0f0f0f0f0f0f0f0f0f0f00000000000000000000000000000000000000000000000000000000000000000000000000000000000000000000000000000000000000000000000000
233232323232323232323232323232323232323232323232323232323232323231323232323232230f0f0f0f0f0f0f0f0f0f0f0f0f0f0f0f0f0f0f0f0f0f0f0f0f0f0f00000000000000000000000000000000000000000000000000000000000000000000000000000000000000000000000000000000000000000000000000
2332323232323232323232323232323232313232323232323231323232323232323232323232322300000000000000000000000000000000000000000000000000000000000000000000000000000000000000000000000000000000000000000000000000000000000000000000000000000000000000000000000000000000
2332323232323232323232323232323232323232323232323232323232323232323232323232322300000000000000000000000000000000000000000000000000000000000000000000000000000000000000000000000000000000000000000000000000000000000000000000000000000000000000000000000000000000
2332323232323232323132323232323232323232323232323232323232323232323232323232322300000000000000000000000000000000000000000000000000000000000000000000000000000000000000000000000000000000000000000000000000000000000000000000000000000000000000000000000000000000
2332323232323232323232323232323232323232323232323232323232323232323232323232322300000000000000000000000000000000000000000000000000000000000000000000000000000000000000000000000000000000000000000000000000000000000000000000000000000000000000000000000000000000
2332323232323232323232323232323232323232323232323232323232323232323232323232322300000000000000000000000000000000000000000000000000000000000000000000000000000000000000000000000000000000000000000000000000000000000000000000000000000000000000000000000000000000
2332323232323232323232323132323232323232323232323232323232323231323232323232322300000000000000000000000000000000000000000000000000000000000000000000000000000000000000000000000000000000000000000000000000000000000000000000000000000000000000000000000000000000
2332323232323232323232323232323232323232323232323232323232323232323232323232322300000000000000000000000000000000000000000000000000000000000000000000000000000000000000000000000000000000000000000000000000000000000000000000000000000000000000000000000000000000
2332323232313232323232323232323132323232323232323232323232323232323232323232322300000000000000000000000000000000000000000000000000000000000000000000000000000000000000000000000000000000000000000000000000000000000000000000000000000000000000000000000000000000
2332323232323232323232323232323232323232323232323232323232323232323232323232322300000000000000000000000000000000000000000000000000000000000000000000000000000000000000000000000000000000000000000000000000000000000000000000000000000000000000000000000000000000
2332323232323232323232323232323232323232323232323232323232323232323232313232322300000000000000000000000000000000000000000000000000000000000000000000000000000000000000000000000000000000000000000000000000000000000000000000000000000000000000000000000000000000
2332321032323232323232323232323232323232323131323232323132323232323232323232322300000000000000000000000000000000000000000000000000000000000000000000000000000000000000000000000000000000000000000000000000000000000000000000000000000000000000000000000000000000
2332103232323232323232323232323232323232323232323232323232323232323232323232322300000000000000000000000000000000000000000000000000000000000000000000000000000000000000000000000000000000000000000000000000000000000000000000000000000000000000000000000000000000
2332323232323132323210323232323232323232323232323232323232323232323232323232322300000000000000000000000000000000000000000000000000000000000000000000000000000000000000000000000000000000000000000000000000000000000000000000000000000000000000000000000000000000
2332323232323232323232323232313232323232323232323232323232323232323232323232322300000000000000000000000000000000000000000000000000000000000000000000000000000000000000000000000000000000000000000000000000000000000000000000000000000000000000000000000000000000
2332323232323232323232323232323232323232323232323232323232323232323232323232322300000000000000000000000000000000000000000000000000000000000000000000000000000000000000000000000000000000000000000000000000000000000000000000000000000000000000000000000000000000
2332323232323232321032323232323232323232323232103232323232323232323232323132322300000000000000000000000000000000000000000000000000000000000000000000000000000000000000000000000000000000000000000000000000000000000000000000000000000000000000000000000000000000
2310323232323232323232323232323232323232323232323232323232323232323232323232322300000000000000000000000000000000000000000000000000000000000000000000000000000000000000000000000000000000000000000000000000000000000000000000000000000000000000000000000000000000
2332323232313232103232323232323232323232323232323232323232323231323232323232322300000000000000000000000000000000000000000000000000000000000000000000000000000000000000000000000000000000000000000000000000000000000000000000000000000000000000000000000000000000
2332103232323232323232323232323132323232323232313232323232323232323232323232102300000000000000000000000000000000000000000000000000000000000000000000000000000000000000000000000000000000000000000000000000000000000000000000000000000000000000000000000000000000
2332103210404132323232323232323232323232323232323232323232323232323232323210322300000000000000000000000000000000000000000000000000000000000000000000000000000000000000000000000000000000000000000000000000000000000000000000000000000000000000000000000000000000
2323232323232323232323232323232323232323232323232323232323232323232323232323232300000000000000000000000000000000000000000000000000000000000000000000000000000000000000000000000000000000000000000000000000000000000000000000000000000000000000000000000000000000
